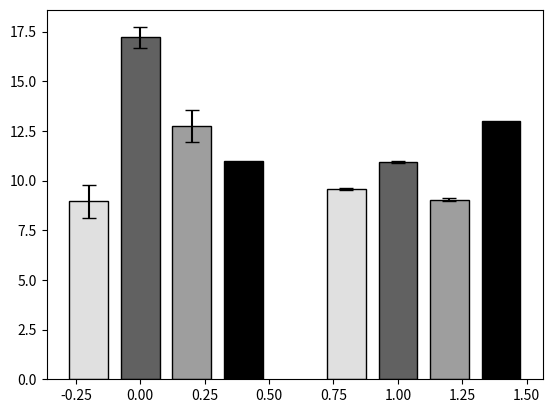

This chart was generated by the following Python code:
# -*- coding: utf-8 -*-
"""
Created on Mon Nov  7 22:57:41 2022
Humedades para ENCITE 10
[redacted]
"""

import matplotlib.pyplot as plt 
import numpy as np

#Número de grupos
x = np.arange(2)


#valores prom en orden: C H O N S
ps_p = [8.95, 9.57]
pc_p = [17.21, 10.94]
si_p = [12.75, 9.05]
ref_p = [11, 13]

#valores sd en orden: C H O N S
ps_sd = [0.82, 0.06]
pc_sd = [0.51, 0.05]
si_sd = [0.79, 0.06]

width = 0.15

#barras

plt.bar(x-0.2, ps_p, width, color='#E0E0E0', edgecolor = 'black', yerr = ps_sd, capsize = 5)
plt.bar(x, pc_p, width, color='#616161', edgecolor = 'black', yerr = pc_sd, capsize = 5)
plt.bar(x+0.20, si_p, width, color='#9E9E9E',edgecolor = 'black', yerr = si_sd, capsize = 5)
plt.bar(x+0.40, ref_p, width, color='black',edgecolor = 'black', capsize = 5)

#plt.show()
plt.savefig('Humedad_ENCITE.png', dpi=1800)
